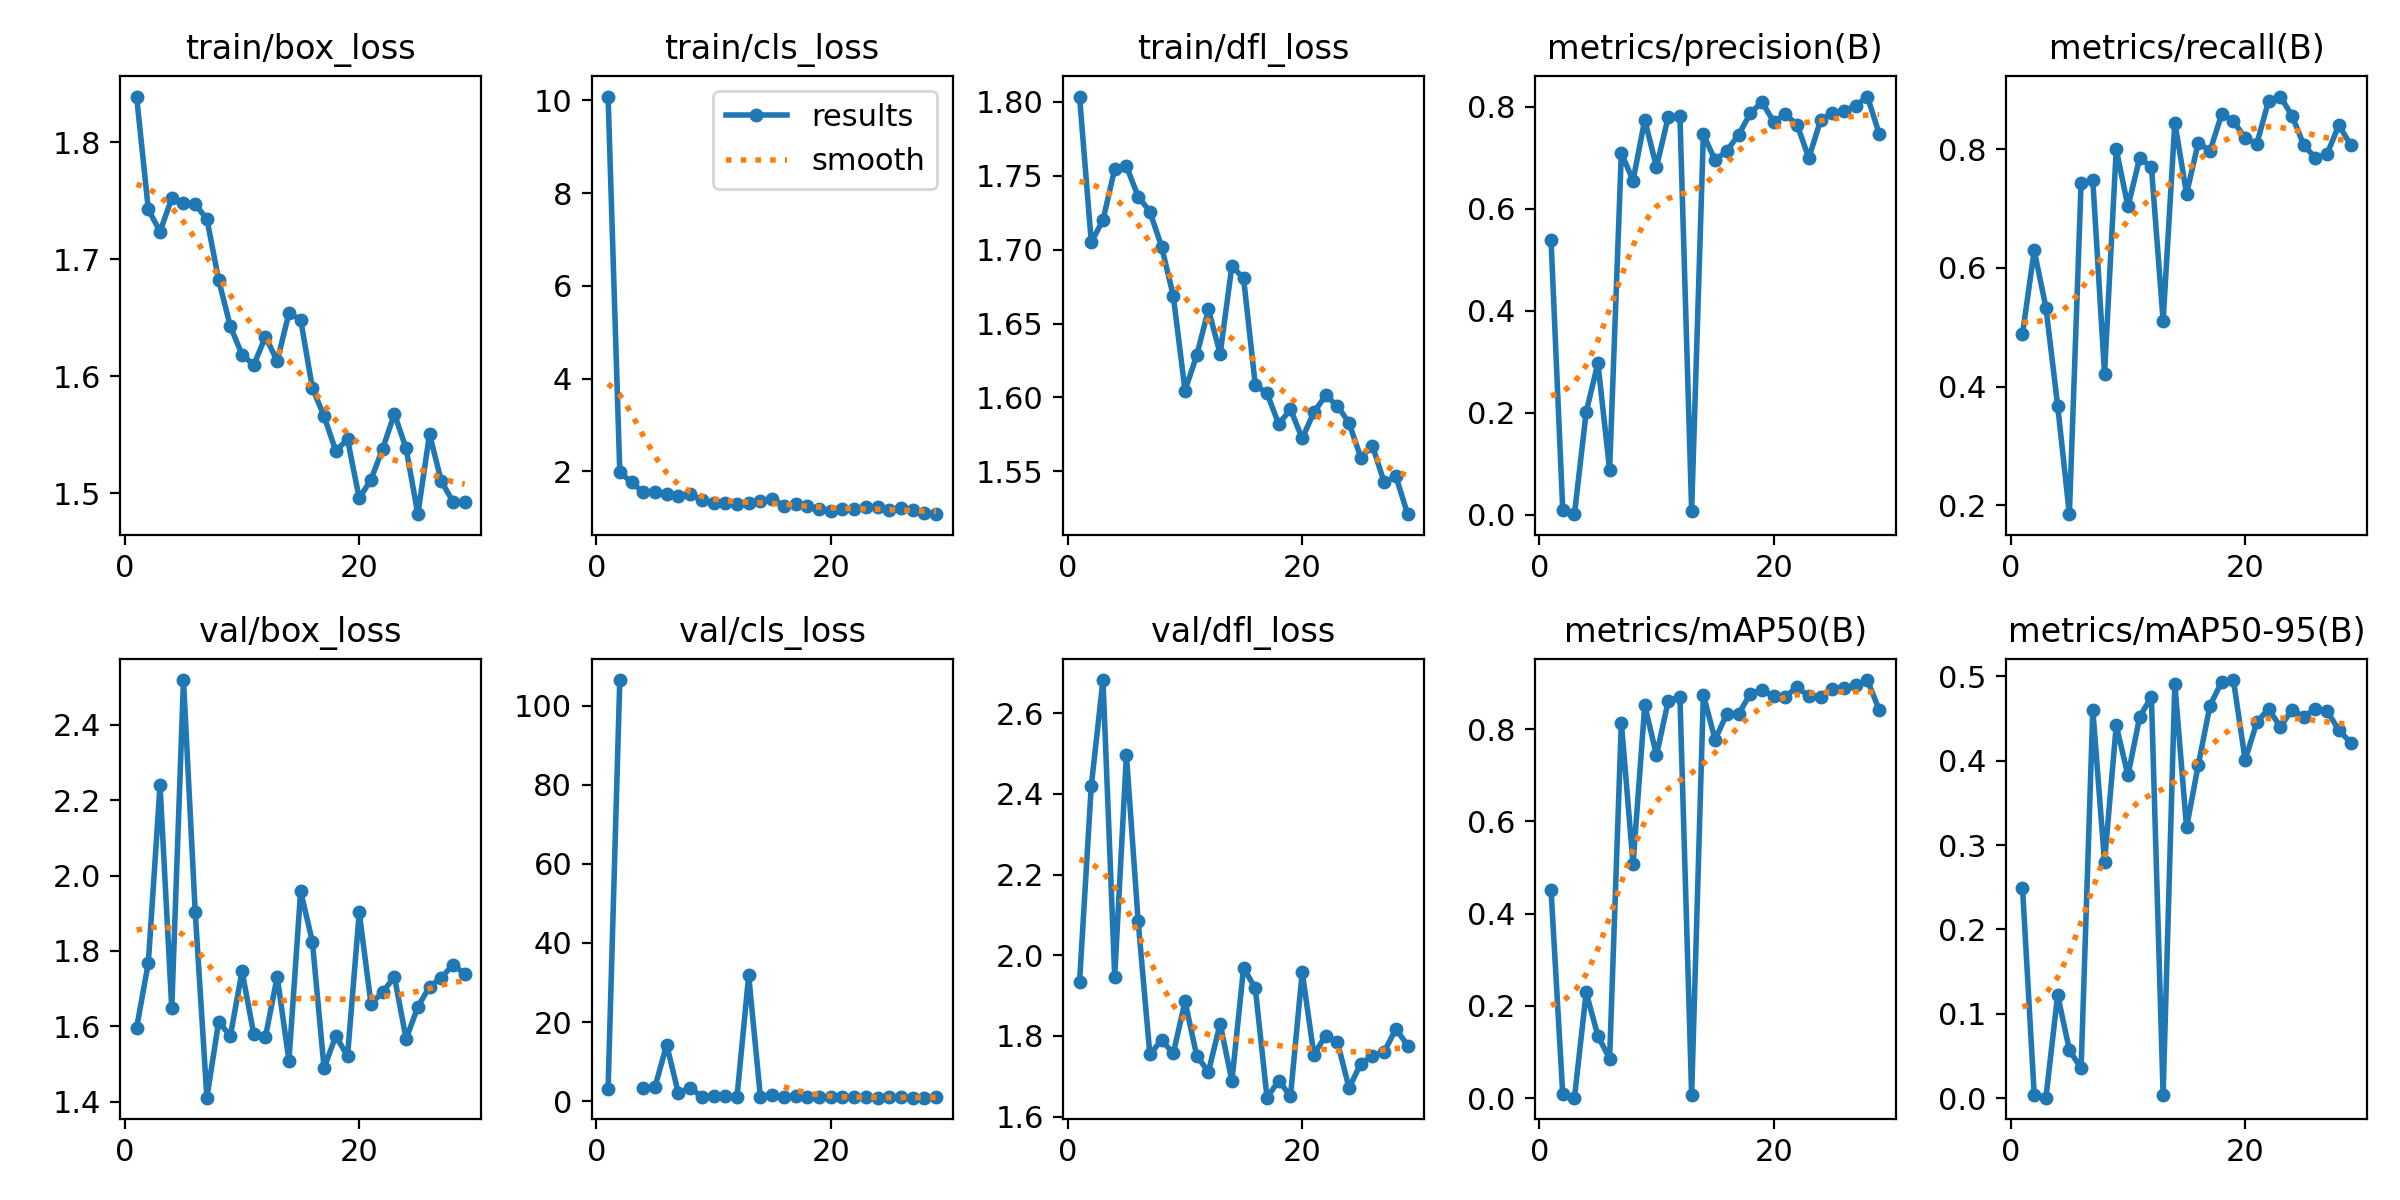

Source data for this figure (header and first rows):
epoch, time, train/box_loss, train/cls_loss, train/dfl_loss, metrics/precision(B), metrics/recall(B), metrics/mAP50(B), metrics/mAP50-95(B), val/box_loss, val/cls_loss, val/dfl_loss, lr/pg0, lr/pg1, lr/pg2
1, 21.57, 1.839, 10.08, 1.804, 0.5391, 0.4889, 0.4519, 0.2496, 1.595, 3.154, 1.934, 0.0006515, 0.0006515, 0.0006515
2, 45.19, 1.742, 1.985, 1.705, 0.00893, 0.6296, 0.00807, 0.00361, 1.768, 106.5, 2.419, 0.001292, 0.001292, 0.001292
3, 78.88, 1.724, 1.767, 1.72, 0.00138, 0.5333, 0.00104, 0.00039, 2.239, inf, 2.682, 0.001906, 0.001906, 0.001906
4, 101.1, 1.752, 1.547, 1.755, 0.2015, 0.3682, 0.2291, 0.1222, 1.648, 3.362, 1.947, 0.001881, 0.001881, 0.001881
5, 123.8, 1.748, 1.552, 1.756, 0.2972, 0.1852, 0.135, 0.05697, 2.519, 3.521, 2.496, 0.001842, 0.001842, 0.001842
6, 147.2, 1.747, 1.508, 1.736, 0.08858, 0.7429, 0.08553, 0.03507, 1.904, 14.24, 2.084, 0.001802, 0.001802, 0.001802
7, 163.7, 1.734, 1.473, 1.726, 0.709, 0.7481, 0.8142, 0.4605, 1.41, 1.982, 1.754, 0.001762, 0.001762, 0.001762
8, 180.1, 1.682, 1.509, 1.702, 0.6549, 0.4222, 0.5073, 0.28, 1.612, 3.399, 1.79, 0.001723, 0.001723, 0.001723
9, 196.4, 1.643, 1.385, 1.669, 0.7738, 0.8, 0.8517, 0.442, 1.574, 1.045, 1.757, 0.001683, 0.001683, 0.001683
10, 212.8, 1.619, 1.314, 1.605, 0.6814, 0.7037, 0.7434, 0.3826, 1.746, 1.371, 1.886, 0.001644, 0.001644, 0.001644
11, 229.2, 1.61, 1.323, 1.628, 0.7795, 0.7852, 0.8606, 0.452, 1.579, 1.329, 1.751, 0.001604, 0.001604, 0.001604
12, 245.7, 1.634, 1.305, 1.66, 0.782, 0.7704, 0.8705, 0.476, 1.572, 1.022, 1.711, 0.001564, 0.001564, 0.001564
13, 262.3, 1.613, 1.318, 1.629, 0.00837, 0.5111, 0.00753, 0.00383, 1.731, 31.77, 1.83, 0.001525, 0.001525, 0.001525
14, 279.6, 1.654, 1.357, 1.689, 0.7452, 0.8451, 0.8742, 0.4911, 1.509, 0.9991, 1.688, 0.001485, 0.001485, 0.001485
15, 296.7, 1.648, 1.411, 1.681, 0.6948, 0.725, 0.7772, 0.3209, 1.958, 1.454, 1.969, 0.001446, 0.001446, 0.001446
16, 314.2, 1.59, 1.263, 1.608, 0.7134, 0.8112, 0.8325, 0.395, 1.825, 1.062, 1.918, 0.001406, 0.001406, 0.001406
17, 331.6, 1.566, 1.298, 1.603, 0.7442, 0.7972, 0.8319, 0.4654, 1.489, 1.29, 1.647, 0.001366, 0.001366, 0.001366
18, 348.9, 1.536, 1.252, 1.582, 0.7865, 0.8593, 0.8766, 0.4938, 1.575, 0.9779, 1.69, 0.001327, 0.001327, 0.001327
19, 366.1, 1.546, 1.198, 1.592, 0.809, 0.8473, 0.8854, 0.4958, 1.52, 0.9179, 1.65, 0.001287, 0.001287, 0.001287
20, 383.1, 1.496, 1.139, 1.572, 0.7702, 0.8191, 0.8711, 0.4011, 1.902, 0.9571, 1.958, 0.001248, 0.001248, 0.001248
21, 400.1, 1.512, 1.181, 1.59, 0.7846, 0.8096, 0.8706, 0.4456, 1.66, 0.9839, 1.754, 0.001208, 0.001208, 0.001208
22, 417.4, 1.538, 1.184, 1.601, 0.7646, 0.8815, 0.8905, 0.4618, 1.69, 0.9244, 1.801, 0.001168, 0.001168, 0.001168
23, 434.7, 1.568, 1.229, 1.594, 0.6989, 0.8889, 0.8716, 0.4401, 1.732, 0.9779, 1.786, 0.001129, 0.001129, 0.001129
24, 451.8, 1.538, 1.239, 1.583, 0.7728, 0.8566, 0.869, 0.4605, 1.566, 0.8671, 1.671, 0.001089, 0.001089, 0.001089
25, 469, 1.482, 1.158, 1.559, 0.7877, 0.8074, 0.8861, 0.4522, 1.651, 0.9113, 1.732, 0.00105, 0.00105, 0.00105
26, 486, 1.551, 1.209, 1.567, 0.7915, 0.7852, 0.8898, 0.4617, 1.705, 0.9187, 1.751, 0.00101, 0.00101, 0.00101
27, 503.1, 1.511, 1.162, 1.542, 0.8012, 0.7926, 0.8948, 0.459, 1.728, 0.9111, 1.761, 0.0009704, 0.0009704, 0.0009704
28, 520.2, 1.493, 1.114, 1.547, 0.8195, 0.8408, 0.9063, 0.4362, 1.763, 0.8891, 1.818, 0.0009308, 0.0009308, 0.0009308
29, 537.5, 1.493, 1.079, 1.521, 0.7468, 0.8074, 0.8422, 0.4216, 1.739, 0.9902, 1.776, 0.0008912, 0.0008912, 0.0008912
